Run: headless pygame with SDL's dummy video driver; simulated clock (each Clock.tick advances the game by its frame time, no real sleeping); random seed 0; keys injected as events and as key.get_pressed() state; no mouse input.
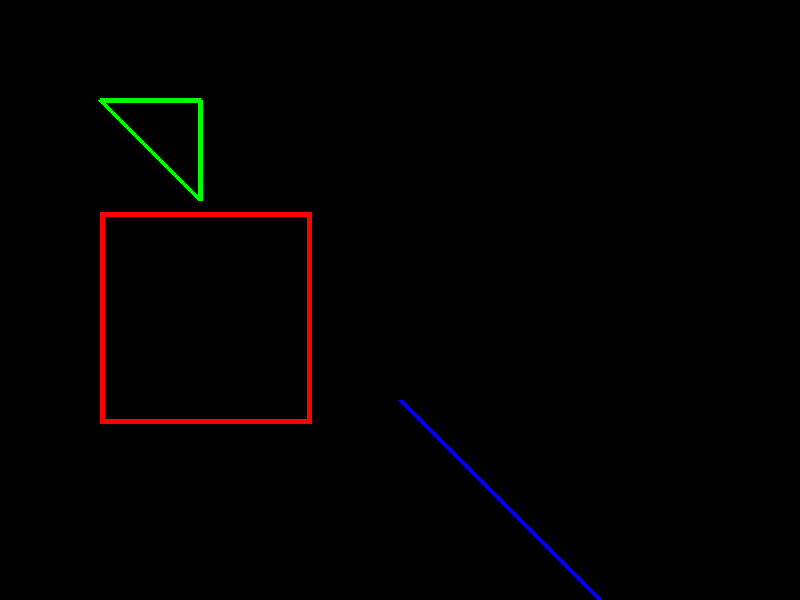
Frame 1 of 4 · flips 1–60 · no input
Frame 2 of 4 · flips 61–180 · tapped SPACE, RETURN · held RIGHT (→), D · screen unchanged from frame 1, image omitted
Frame 3 of 4 · flips 181–300 · held DOWN (↓), S · screen unchanged from frame 2, image omitted
Frame 4 of 4 · flips 301–420 · held LEFT (←), A, UP (↑), W · screen unchanged from frame 3, image omitted

The pygame program that drew these frames:

import pygame

pygame.init()

tela = pygame.display.set_mode((800, 600), 0)

while True:
    pygame.draw.rect(tela, (255, 0, 0), (100, 212, 212, 212), 5)
    pygame.draw.polygon(tela, (0, 255, 0), [(100, 100), (200, 200), (200,100)], 5)
    pygame.draw.line(tela, (0, 0, 255), (400, 400), (600, 600), 5)
    pygame.display.update()

    for eventos in pygame.event.get():
        if eventos.type == pygame.QUIT:
            pygame.quit()
